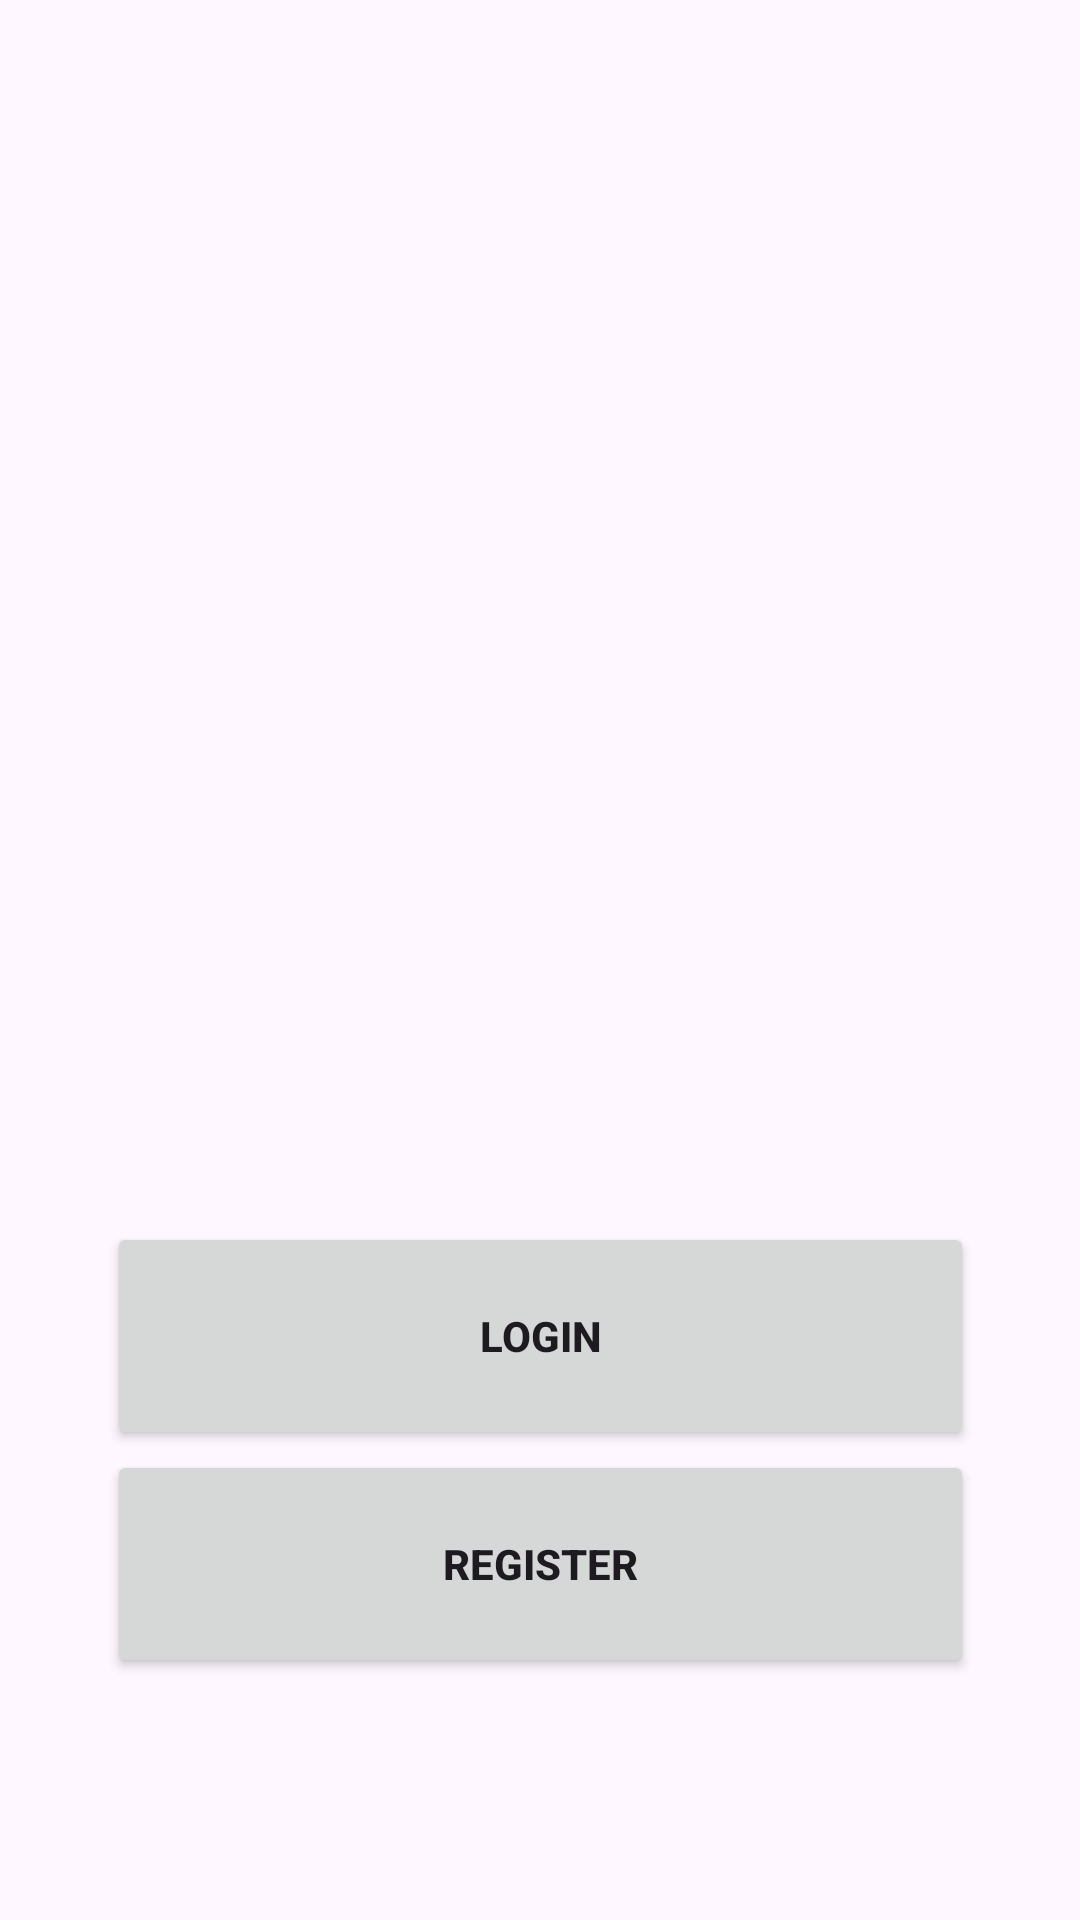

Layout XML and referenced resources for this Android screen:
<!-- AndroidManifest.xml: application theme Theme.SimpleKotlinProject -->
<!-- res/layout/splash.xml -->
<?xml version="1.0" encoding="utf-8"?>
<androidx.constraintlayout.widget.ConstraintLayout xmlns:android="http://schemas.android.com/apk/res/android"
    xmlns:app="http://schemas.android.com/apk/res-auto"
    xmlns:tools="http://schemas.android.com/tools"
    android:layout_width="match_parent"
    android:layout_height="match_parent">



    <Button
        android:id="@+id/gotologinpagebutton"
        android:layout_width="289dp"
        android:layout_height="76dp"
        android:text="@string/gotologinpagebutton"
        android:textStyle="bold"
        app:layout_constraintBottom_toBottomOf="parent"
        app:layout_constraintEnd_toEndOf="parent"
        app:layout_constraintStart_toStartOf="parent"
        app:layout_constraintTop_toTopOf="parent"
        app:layout_constraintVertical_bias="0.722" />

    <Button
        android:id="@+id/gotoregisterpagebutton"
        android:layout_width="289dp"
        android:layout_height="76dp"
        android:text="@string/gotoregisterpagebutton"
        android:textStyle="bold"
        app:layout_constraintBottom_toBottomOf="parent"
        app:layout_constraintEnd_toEndOf="parent"
        app:layout_constraintStart_toStartOf="parent"
        app:layout_constraintTop_toBottomOf="@+id/gotologinpagebutton"
        app:layout_constraintVertical_bias="0.0" />


</androidx.constraintlayout.widget.ConstraintLayout>
<!-- resources referenced by this layout -->
<resources>
  <string name="gotologinpagebutton">Login</string>
  <string name="gotoregisterpagebutton">Register</string>
  <style name="Theme.SimpleKotlinProject" parent="Base.Theme.SimpleKotlinProject" />
  <style name="Base.Theme.SimpleKotlinProject" parent="Theme.Material3.DayNight.NoActionBar">
          
          
      </style>
</resources>
